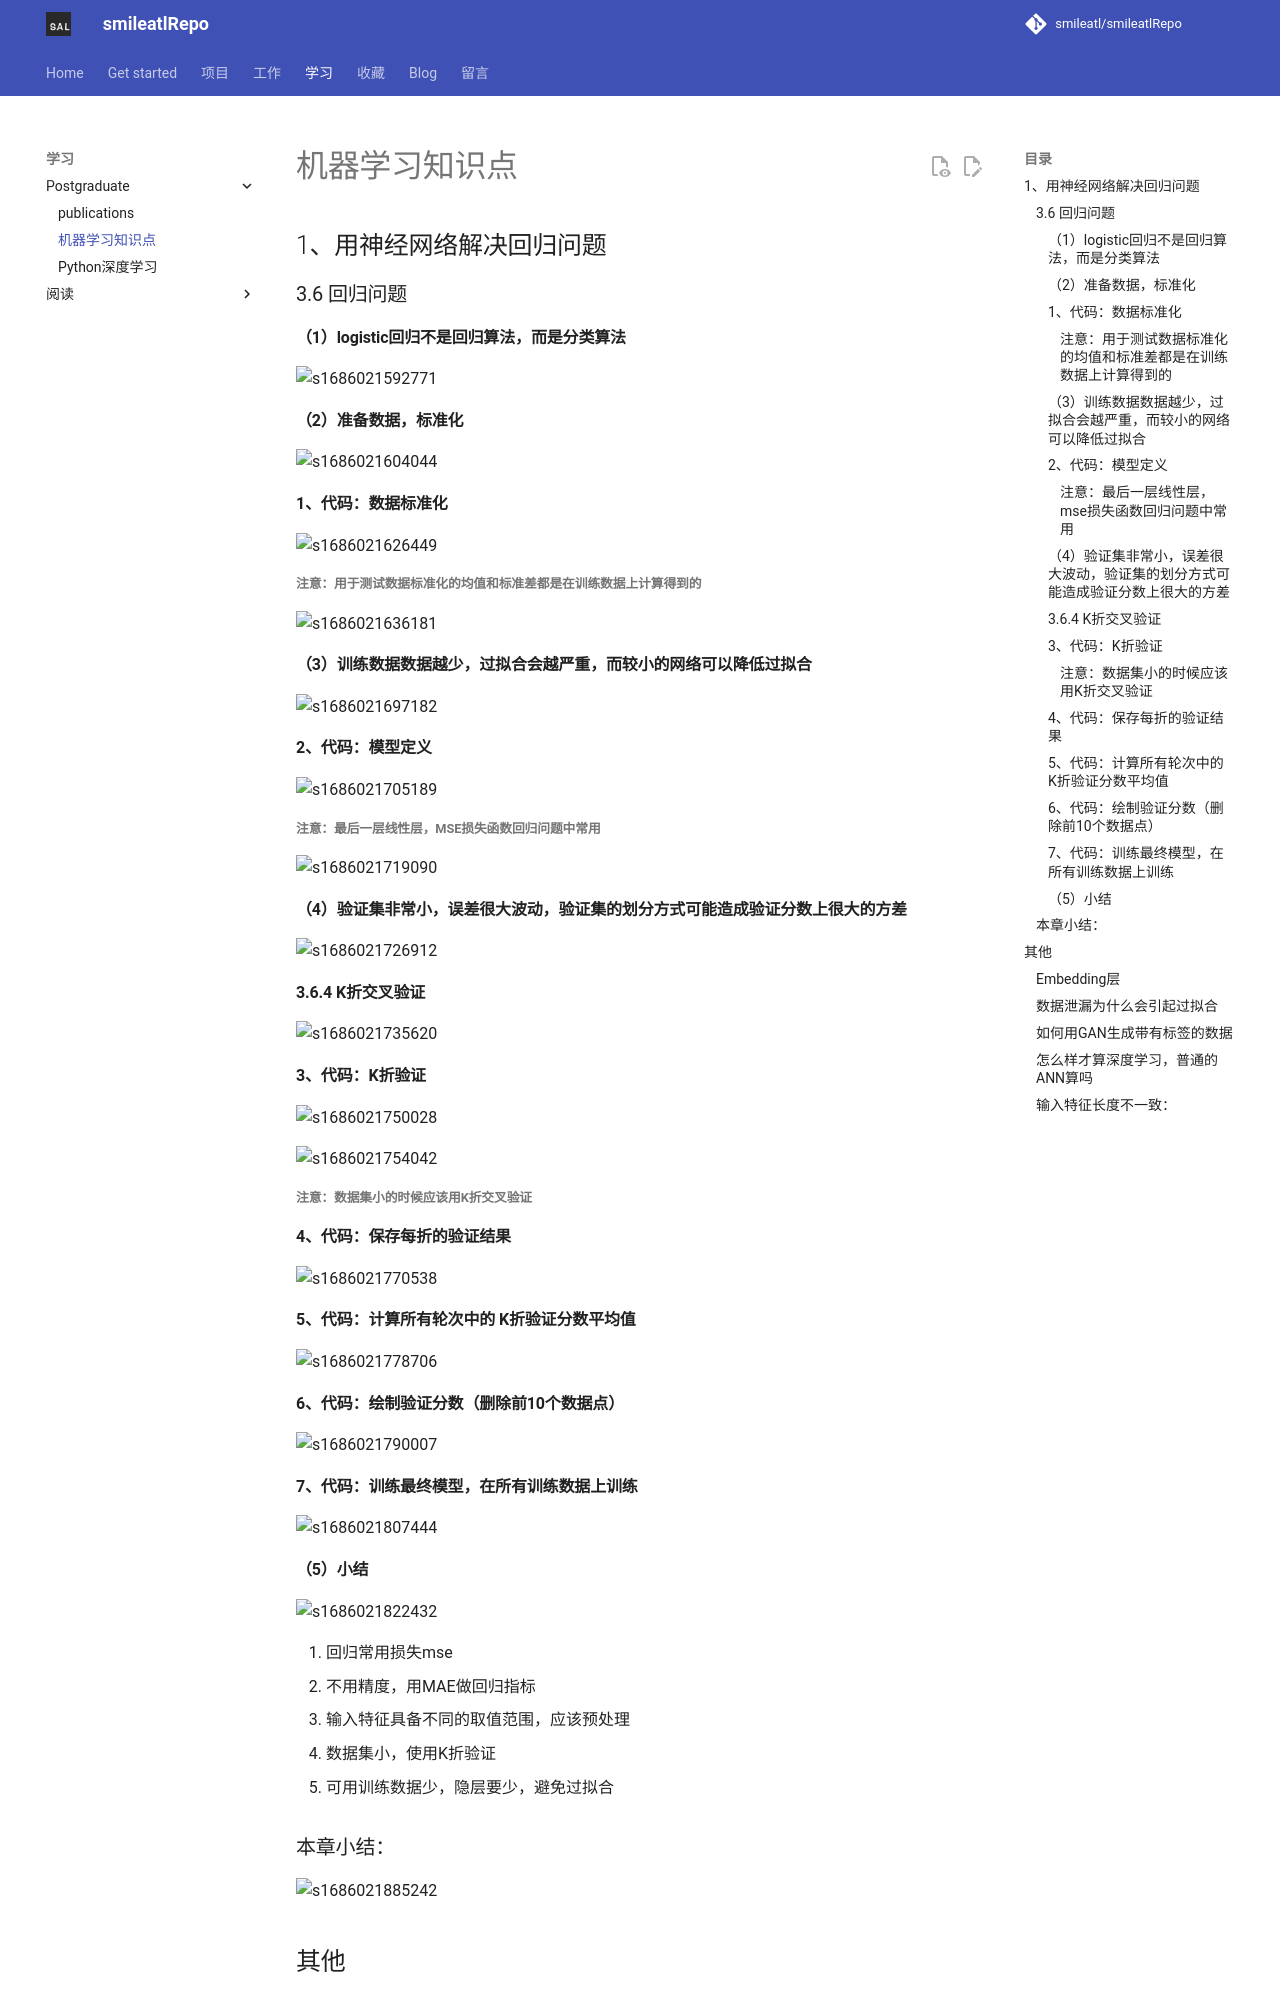

repository: smileatl/smileatlRepo · page: 学习/Postgraduate/机器学习/机器学习知识点/index.html · generator: mkdocs

## 1、用神经网络解决回归问题

### 3.6 回归问题

#### （1）logistic回归不是回归算法，而是分类算法

![s1686021592771](assets/1686021592771.png)

#### （2）准备数据，标准化

![s1686021604044](assets/1686021604044.png)

#### 1、代码：数据标准化

![s1686021626449](assets/1686021626449.png)

##### 注意：用于测试数据标准化的均值和标准差都是在训练数据上计算得到的

![s1686021636181](assets/1686021636181.png)

#### （3）训练数据数据越少，过拟合会越严重，而较小的网络可以降低过拟合

![s1686021697182](assets/1686021697182.png)

#### 2、代码：模型定义

![s1686021705189](assets/1686021705189.png)

##### 注意：最后一层线性层，mse损失函数回归问题中常用

![s1686021719090](assets/1686021719090.png)

#### （4）验证集非常小，误差很大波动，验证集的划分方式可能造成验证分数上很大的方差

![s1686021726912](assets/1686021726912.png)

#### 3.6.4 K折交叉验证

![s1686021735620](assets/1686021735620.png)

#### 3、代码：K折验证

![s1686021750028](assets/1686021750028.png)

![s1686021754042](assets/1686021754042.png)

##### 注意：数据集小的时候应该用K折交叉验证

#### 4、代码：保存每折的验证结果

![s1686021770538](assets/1686021770538.png)

#### 5、代码：计算所有轮次中的 K折验证分数平均值

![s1686021778706](assets/1686021778706.png)

#### 6、代码：绘制验证分数（删除前10个数据点）

![s1686021790007](assets/1686021790007.png)

#### 7、代码：训练最终模型，在所有训练数据上训练

![s1686021807444](assets/1686021807444.png)

#### （5）小结

![s1686021822432](assets/1686021822432.png)

1. 回归常用损失mse
2. 不用精度，用MAE做回归指标
3. 输入特征具备不同的取值范围，应该预处理
4. 数据集小，使用K折验证
5. 可用训练数据少，隐层要少，避免过拟合

### 本章小结：

![s1686021885242](assets/1686021885242.png)



## 其他
